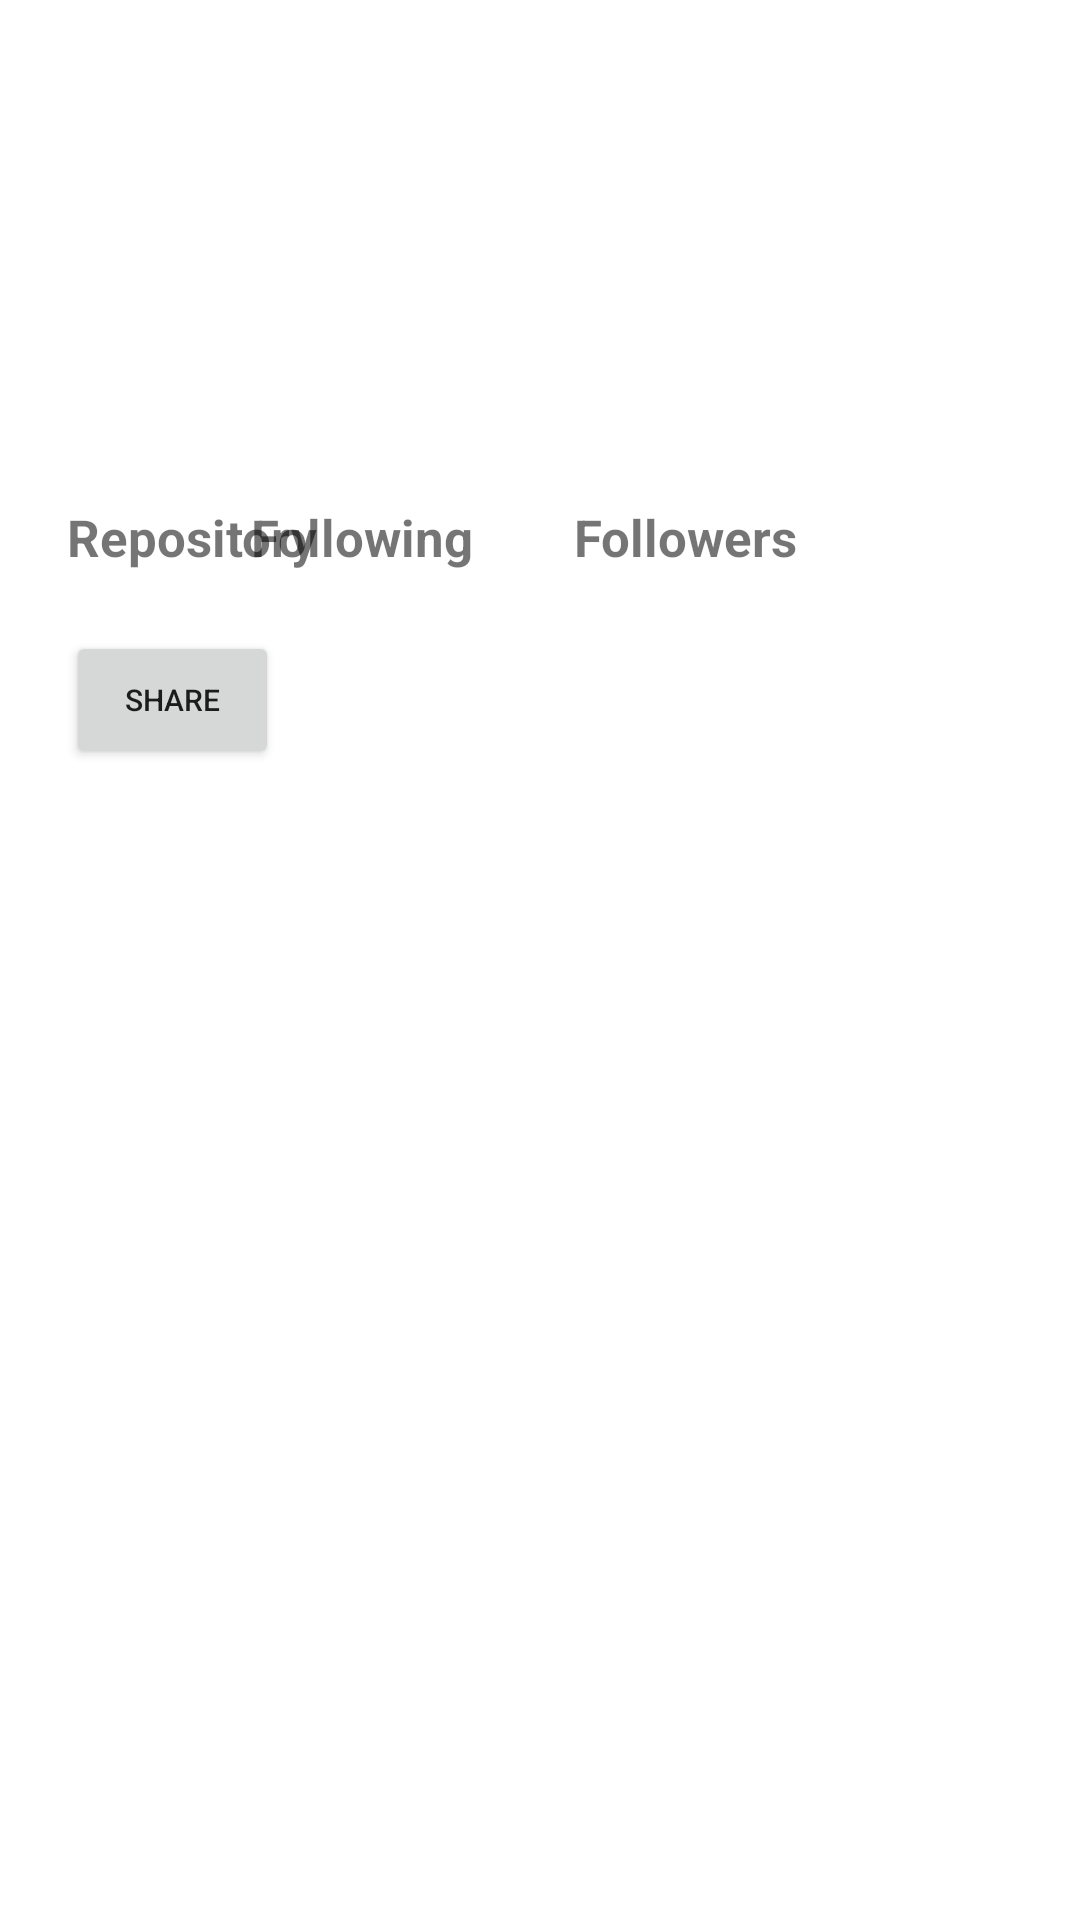

Android layout source for this screen:
<!-- AndroidManifest.xml: application theme Theme.MyGithubApp -->
<!-- res/layout/activity_detail_user.xml -->
<?xml version="1.0" encoding="utf-8"?>
<androidx.constraintlayout.widget.ConstraintLayout xmlns:android="http://schemas.android.com/apk/res/android"
    xmlns:app="http://schemas.android.com/apk/res-auto"
    xmlns:tools="http://schemas.android.com/tools"
    android:id="@+id/photo_user"
    android:layout_width="match_parent"
    android:layout_height="match_parent"
    android:padding="10dp"
    tools:context=".DetailUserActivity">

    <ImageView
        android:id="@+id/dtl_photo"
        android:layout_width="120dp"
        android:layout_height="120dp"
        android:contentDescription="@string/todo"
        app:layout_constraintBottom_toBottomOf="parent"
        app:layout_constraintEnd_toEndOf="parent"
        app:layout_constraintHorizontal_bias="0.054"
        app:layout_constraintStart_toStartOf="parent"
        app:layout_constraintTop_toTopOf="parent"
        app:layout_constraintVertical_bias="0.026"
        tools:srcCompat="@tools:sample/avatars" />

    <TextView
        android:id="@+id/dtl_name"
        android:layout_width="0dp"
        android:layout_height="wrap_content"
        android:layout_marginBottom="672dp"
        android:gravity="center"
        android:paddingLeft="10dp"
        android:textSize="15sp"
        android:textStyle="bold"
        app:layout_constraintBottom_toBottomOf="parent"
        app:layout_constraintStart_toEndOf="@+id/dtl_photo"
        tools:text="Budi Oktaviyan" />

    <TextView
        android:id="@+id/dtl_company"
        android:layout_width="wrap_content"
        android:layout_height="wrap_content"
        android:layout_marginTop="72dp"
        android:paddingStart="10dp"
        android:textSize="12sp"
        android:textStyle="italic"
        app:layout_constraintStart_toEndOf="@+id/dtl_photo"
        app:layout_constraintTop_toTopOf="parent"
        tools:text="KotlinID" />

    <TextView
        android:id="@+id/dtl_location"
        android:layout_width="wrap_content"
        android:layout_height="wrap_content"
        android:layout_marginBottom="600dp"
        android:paddingStart="10dp"
        android:textSize="12sp"
        android:textStyle="italic"
        app:layout_constraintBottom_toBottomOf="parent"
        app:layout_constraintEnd_toEndOf="@+id/dtl_company"
        app:layout_constraintHorizontal_bias="0.0"
        app:layout_constraintStart_toStartOf="@+id/dtl_company"
        app:layout_constraintTop_toBottomOf="@+id/dtl_company"
        app:layout_constraintVertical_bias="0.0"
        tools:text="Jakarta, Indonesia" />

    <TextView
        android:id="@+id/following"
        android:layout_width="wrap_content"
        android:layout_height="wrap_content"
        android:layout_marginEnd="192dp"
        android:text="@string/following"
        android:textSize="17sp"
        android:textStyle="bold"
        app:layout_constraintBottom_toBottomOf="parent"
        app:layout_constraintEnd_toEndOf="parent"
        app:layout_constraintTop_toTopOf="parent"
        app:layout_constraintVertical_bias="0.264" />

    <TextView
        android:id="@+id/followers"
        android:layout_width="wrap_content"
        android:layout_height="wrap_content"
        android:layout_marginEnd="84dp"
        android:text="@string/followers"
        android:textSize="17sp"
        android:textStyle="bold"
        app:layout_constraintBottom_toBottomOf="parent"
        app:layout_constraintEnd_toEndOf="parent"
        app:layout_constraintTop_toTopOf="parent"
        app:layout_constraintVertical_bias="0.264" />

    <TextView
        android:id="@+id/dtl_username"
        android:layout_width="wrap_content"
        android:layout_height="wrap_content"
        android:paddingLeft="10dp"
        android:textSize="12sp"
        app:layout_constraintBottom_toBottomOf="parent"
        app:layout_constraintEnd_toEndOf="@+id/dtl_name"
        app:layout_constraintHorizontal_bias="0.0"
        app:layout_constraintStart_toStartOf="@+id/dtl_name"
        app:layout_constraintTop_toBottomOf="@+id/dtl_name"
        app:layout_constraintVertical_bias="0.0"
        tools:text="budioktaviyan" />

    <TextView
        android:id="@+id/dtl_num_following"
        android:layout_width="0dp"
        android:layout_height="wrap_content"
        android:gravity="center"
        app:layout_constraintBottom_toTopOf="@+id/following"
        app:layout_constraintEnd_toEndOf="@+id/following"
        app:layout_constraintHorizontal_bias="0.0"
        app:layout_constraintStart_toStartOf="@+id/following"
        app:layout_constraintTop_toTopOf="parent"
        app:layout_constraintVertical_bias="1.0"
        tools:text="100" />

    <TextView
        android:id="@+id/dtl_num_followers"
        android:layout_width="0dp"
        android:layout_height="wrap_content"
        android:gravity="center"
        app:layout_constraintBottom_toTopOf="@+id/followers"
        app:layout_constraintEnd_toEndOf="@+id/followers"
        app:layout_constraintHorizontal_bias="1.0"
        app:layout_constraintStart_toStartOf="@+id/followers"
        app:layout_constraintTop_toTopOf="parent"
        app:layout_constraintVertical_bias="1.0"
        tools:text="100" />

    <TextView
        android:id="@+id/repository"
        android:layout_width="wrap_content"
        android:layout_height="wrap_content"
        android:text="@string/repository"
        android:textSize="17sp"
        android:textStyle="bold"
        app:layout_constraintBottom_toBottomOf="parent"
        app:layout_constraintEnd_toEndOf="parent"
        app:layout_constraintHorizontal_bias="0.048"
        app:layout_constraintStart_toStartOf="parent"
        app:layout_constraintTop_toTopOf="parent"
        app:layout_constraintVertical_bias="0.264" />

    <TextView
        android:id="@+id/dtl_num_repository"
        android:layout_width="0dp"
        android:layout_height="wrap_content"
        tools:text="150"
        android:gravity="center"
        app:layout_constraintBottom_toTopOf="@+id/repository"
        app:layout_constraintEnd_toEndOf="@+id/repository"
        app:layout_constraintHorizontal_bias="0.818"
        app:layout_constraintStart_toStartOf="@+id/repository"
        app:layout_constraintTop_toTopOf="parent"
        app:layout_constraintVertical_bias="1.0" />

    <Button
        android:id="@+id/btn_share"
        android:layout_width="71dp"
        android:layout_height="46dp"
        android:text="Share"
        android:textSize="10dp"
        app:layout_constraintBottom_toBottomOf="parent"
        app:layout_constraintEnd_toEndOf="parent"
        app:layout_constraintHorizontal_bias="0.045"
        app:layout_constraintStart_toStartOf="parent"
        app:layout_constraintTop_toTopOf="parent"
        app:layout_constraintVertical_bias="0.349" />
</androidx.constraintlayout.widget.ConstraintLayout>
<!-- resources referenced by this layout -->
<resources>
  <string name="followers">Followers</string>
  <string name="following">Following</string>
  <string name="repository">Repository</string>
  <string name="todo">TODO</string>
  <style name="Theme.MyGithubApp" parent="Theme.MaterialComponents.DayNight.DarkActionBar">
          
          <item name="colorPrimary">@color/gray</item>
          <item name="colorPrimaryVariant">@color/gray_dark</item>
          <item name="colorOnPrimary">@color/white</item>
          
          <item name="colorSecondary">@color/orange_light</item>
          <item name="colorSecondaryVariant">@color/orange_dark</item>
          <item name="colorOnSecondary">@color/black</item>
  
          
          <item name="android:statusBarColor" tools:targetApi="l">?attr/colorPrimaryVariant</item>
          
      </style>
  <!-- not gathered from this repository: default colours our renderer supplied (Android Studio template values) -->
  <color name="black">#FF000000</color>
  <color name="white">#FFFFFFFF</color>
</resources>
